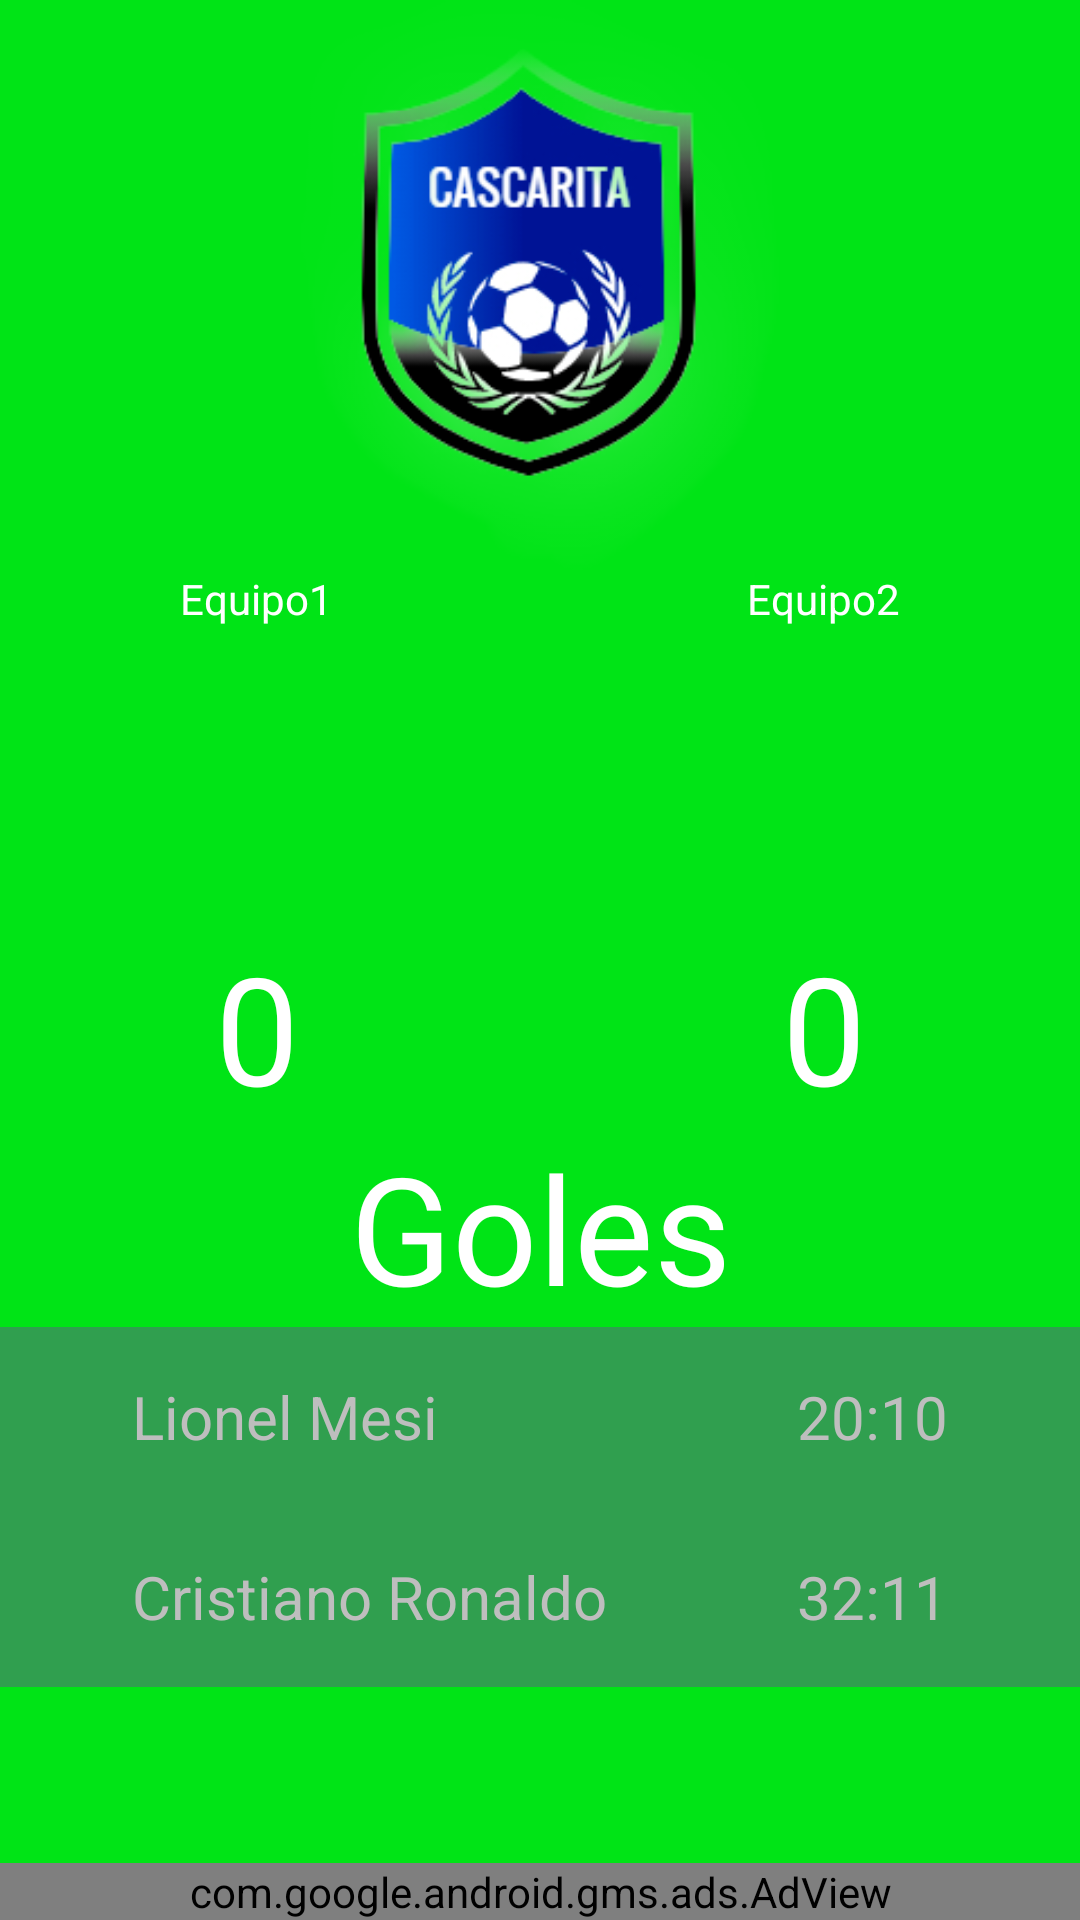

Write the Android layout XML for this screen, with the resource values it uses.
<!-- AndroidManifest.xml: application theme android:Theme.NoTitleBar -->
<!-- res/layout/activity_main.xml -->
<?xml version="1.0" encoding="utf-8"?>
<android.support.constraint.ConstraintLayout xmlns:android="http://schemas.android.com/apk/res/android"
    xmlns:app="http://schemas.android.com/apk/res-auto"
    xmlns:tools="http://schemas.android.com/tools"
    android:layout_width="match_parent"
    android:layout_height="match_parent"
    tools:context=".MainActivity"
    android:background="@color/colorPrimary"
    style="@android:style/Theme.NoTitleBar"
    >


        <ImageView
            android:id="@+id/logo"
            android:layout_width="198dp"
            android:layout_height="190dp"
            app:layout_constraintLeft_toLeftOf="parent"
            app:layout_constraintRight_toRightOf="parent"
            app:layout_constraintTop_toTopOf="parent"
            android:src="@drawable/cascaritalogo" />

        <TextView
            android:id="@+id/equipoA"
            android:layout_width="wrap_content"
            android:layout_height="wrap_content"
            android:layout_marginLeft="60dp"
            android:text="Equipo1"
            android:textColor="@color/colorAccent"
            app:layout_constraintStart_toStartOf="parent"
            app:layout_constraintTop_toBottomOf="@id/logo" />

        <TextView
            android:id="@+id/equipoB"
            android:layout_width="wrap_content"
            android:layout_height="wrap_content"
            android:layout_marginRight="60dp"
            android:text="Equipo2"
            android:textColor="@color/colorAccent"
            app:layout_constraintRight_toRightOf="parent"
            app:layout_constraintTop_toBottomOf="@id/logo" />

        <ImageView
            android:id="@+id/equipoBImg"
            android:layout_width="100dp"
            android:layout_height="100dp"
            app:layout_constraintLeft_toLeftOf="@id/equipoB"
            app:layout_constraintRight_toRightOf="@id/equipoB"
            app:layout_constraintTop_toBottomOf="@id/equipoB" />

        <ImageView
            android:id="@+id/equipoAImg"
            android:layout_width="100dp"
            android:layout_height="100dp"
            app:layout_constraintLeft_toLeftOf="@id/equipoA"
            app:layout_constraintRight_toRightOf="@id/equipoA"
            app:layout_constraintTop_toBottomOf="@id/equipoA"/>

        <TextView
            android:id="@+id/equipoAGoles"
            android:layout_width="wrap_content"
            android:layout_height="wrap_content"
            android:foregroundTint="#FFFFFF"
            android:foregroundTintMode="src_over"
            android:text="0"
            android:textColor="@color/colorAccent"
            android:textSize="50dp"
            app:layout_constraintLeft_toLeftOf="@id/equipoAImg"
            app:layout_constraintRight_toRightOf="@id/equipoAImg"
            app:layout_constraintTop_toBottomOf="@id/equipoAImg" />

        <TextView
            android:id="@+id/equipoBGoles"
            android:layout_width="wrap_content"
            android:layout_height="wrap_content"
            android:text="0"
            android:textColor="@color/colorAccent"
            android:textSize="50dp"
            app:layout_constraintLeft_toLeftOf="@id/equipoBImg"
            app:layout_constraintRight_toRightOf="@id/equipoBImg"
            app:layout_constraintTop_toBottomOf="@id/equipoBImg" />


        <TextView
            android:id="@+id/textView"
            android:layout_width="wrap_content"
            android:layout_height="wrap_content"
            android:text="Goles"
            android:textColor="@color/colorAccent"
            android:textSize="50dp"
            app:layout_constraintEnd_toEndOf="parent"
            app:layout_constraintStart_toStartOf="parent"
            app:layout_constraintTop_toBottomOf="@+id/equipoAGoles" />

        <RelativeLayout
            android:id="@+id/relativeLayout"
            android:layout_width="match_parent"
            android:layout_height="60dp"
            android:background="@color/colorPrimaryDark"
            app:layout_constraintEnd_toEndOf="parent"
            app:layout_constraintHorizontal_bias="0.0"
            app:layout_constraintStart_toStartOf="parent"
            app:layout_constraintTop_toBottomOf="@+id/textView">

                <TextView
                    android:layout_width="wrap_content"
                    android:layout_height="wrap_content"
                    android:layout_alignParentStart="true"
                    android:layout_centerVertical="true"
                    android:layout_marginStart="44dp"
                    android:text="Lionel Mesi"
                    android:textSize="20dp" />

                <TextView
                    android:layout_width="wrap_content"
                    android:layout_height="wrap_content"
                    android:layout_alignParentEnd="true"
                    android:layout_centerVertical="true"
                    android:layout_marginEnd="44dp"
                    android:text="20:10"
                    android:textSize="20dp" />
        </RelativeLayout>

        <RelativeLayout
            android:layout_width="match_parent"
            android:layout_height="60dp"
            android:layout_marginTop="60dp"
            android:background="@color/colorPrimaryDark"
            app:layout_constraintEnd_toEndOf="parent"
            app:layout_constraintHorizontal_bias="0.0"
            app:layout_constraintStart_toStartOf="parent"
            app:layout_constraintTop_toBottomOf="@+id/textView">

                <TextView
                    android:layout_width="wrap_content"
                    android:layout_height="wrap_content"
                    android:layout_alignParentStart="true"
                    android:layout_centerVertical="true"
                    android:layout_marginStart="44dp"
                    android:text="Cristiano Ronaldo"
                    android:textSize="20dp" />

                <TextView
                    android:layout_width="wrap_content"
                    android:layout_height="wrap_content"
                    android:layout_alignParentEnd="true"
                    android:layout_centerVertical="true"
                    android:layout_marginEnd="44dp"
                    android:text="32:11"
                    android:textSize="20dp" />
        </RelativeLayout>

        <com.google.android.gms.ads.AdView
            android:id="@+id/adView"
            android:layout_width="match_parent"
            android:layout_height="wrap_content"
            android:layout_alignParentBottom="true"
            android:layout_centerHorizontal="true"
            app:adSize="BANNER"
            app:adUnitId="ca-app-pub-3940256099942544/6300978111"
            app:layout_constraintBottom_toBottomOf="parent"
            app:layout_constraintEnd_toEndOf="parent"
            app:layout_constraintStart_toStartOf="parent"></com.google.android.gms.ads.AdView>



</android.support.constraint.ConstraintLayout>
<!-- resources referenced by this layout -->
<resources>
  <color name="colorAccent">#FFFFFF</color>
  <color name="colorPrimary">#00E416</color>
  <color name="colorPrimaryDark">#309F4F</color>
  <!-- drawable cascaritalogo: png bitmap (drawable, 41557 bytes) -->
</resources>
